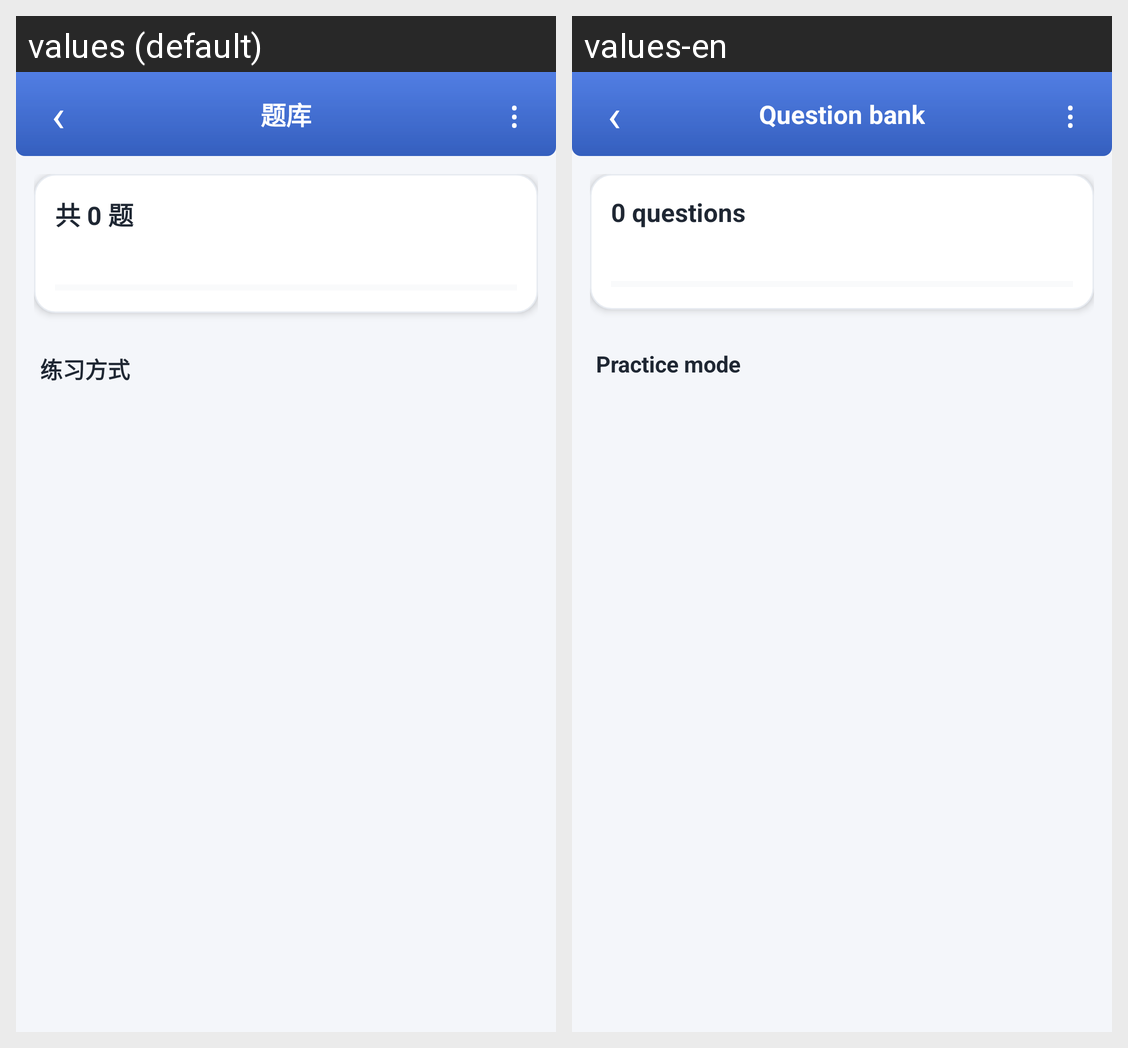

The Android screen above is rendered under two locales of the same app. Produce the string resources it draws, with the default and per-locale values.
Android screen res/layout/activity_bank_home.xml rendered under 2 locales, left to right: values (default), values-en. Device: Nexus 5 (rendered at 1080×1920; each locale shown at half size, 540×960, under a caption strip naming it); theme AppTheme.Light.
Strings drawn on this screen, with the default value and each locale's value (text and hints the layout hard-codes, and strings that could not be matched under every locale, appear in the picture but are not listed):

ui_138
  values: 题库
  values-en: Question bank

ui_19
  values: 共 0 题
  values-en: 0 questions

ui_107
  values: 练习方式
  values-en: Practice mode
